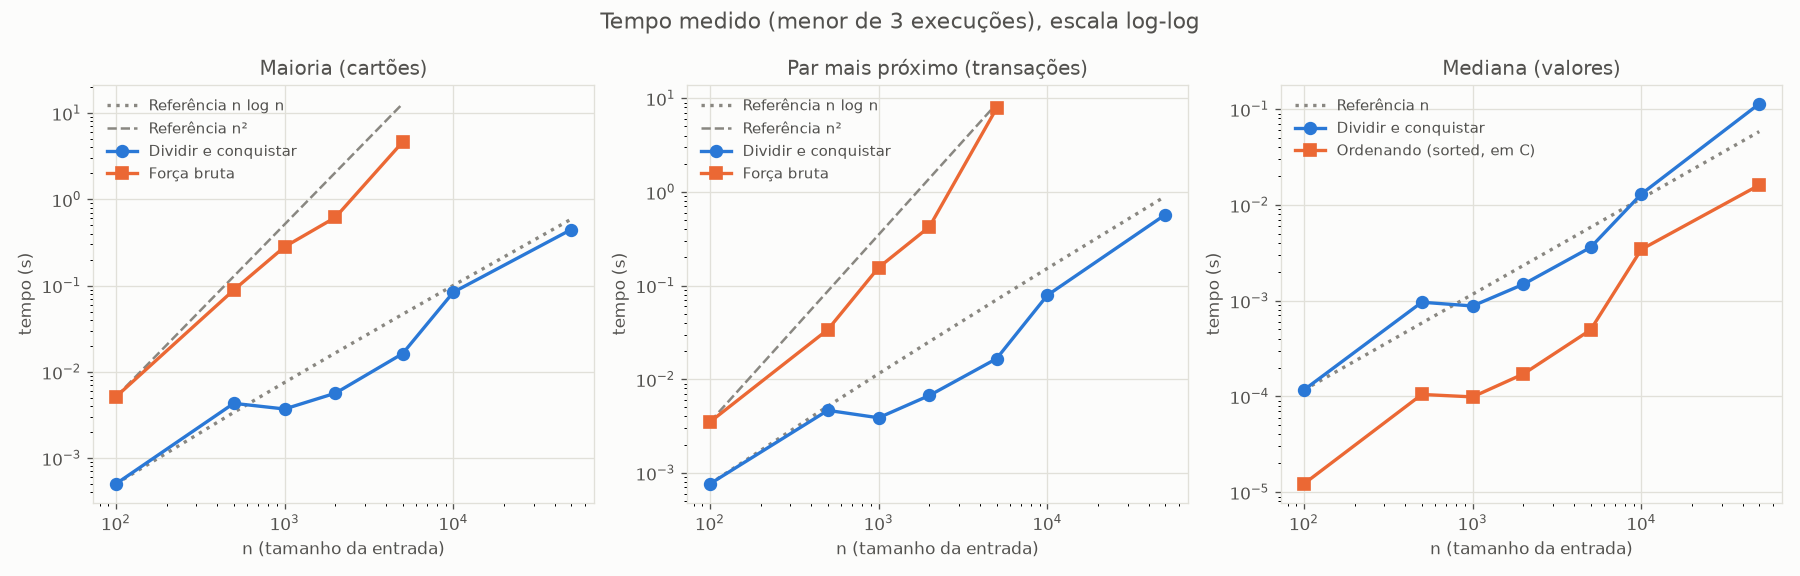

Values plotted in this chart, from the file beside it:
n, maioria_dc_s, maioria_bruta_s, maioria_dc_chamadas, maioria_bruta_chamadas, par_dc_s, par_bruta_s, mediana_dc_s, mediana_ordenando_s
100, 0.0005021, 0.005127, 678, 10000, 0.0007632, 0.003493, 0.0001167, 1.2200092896819115e-05
500, 0.00431, 0.08897, 4366, 250000, 0.004649, 0.03386, 0.0009634, 0.0001048
1000, 0.003705, 0.2816, 9744, 1000000, 0.003876, 0.1559, 0.0008801, 9.879982098937035e-05
2000, 0.00565, 0.6175, 21524, 4000000, 0.006707, 0.4243, 0.001483, 0.0001715
5000, 0.01621, 4.611, 62344, 25000000, 0.01656, 7.8, 0.003597, 0.0004947
10000, 0.08373, , 134014, , 0.07876, , 0.01299, 0.003431
50000, 0.4464, , 788383, , 0.5715, , 0.1138, 0.01612
